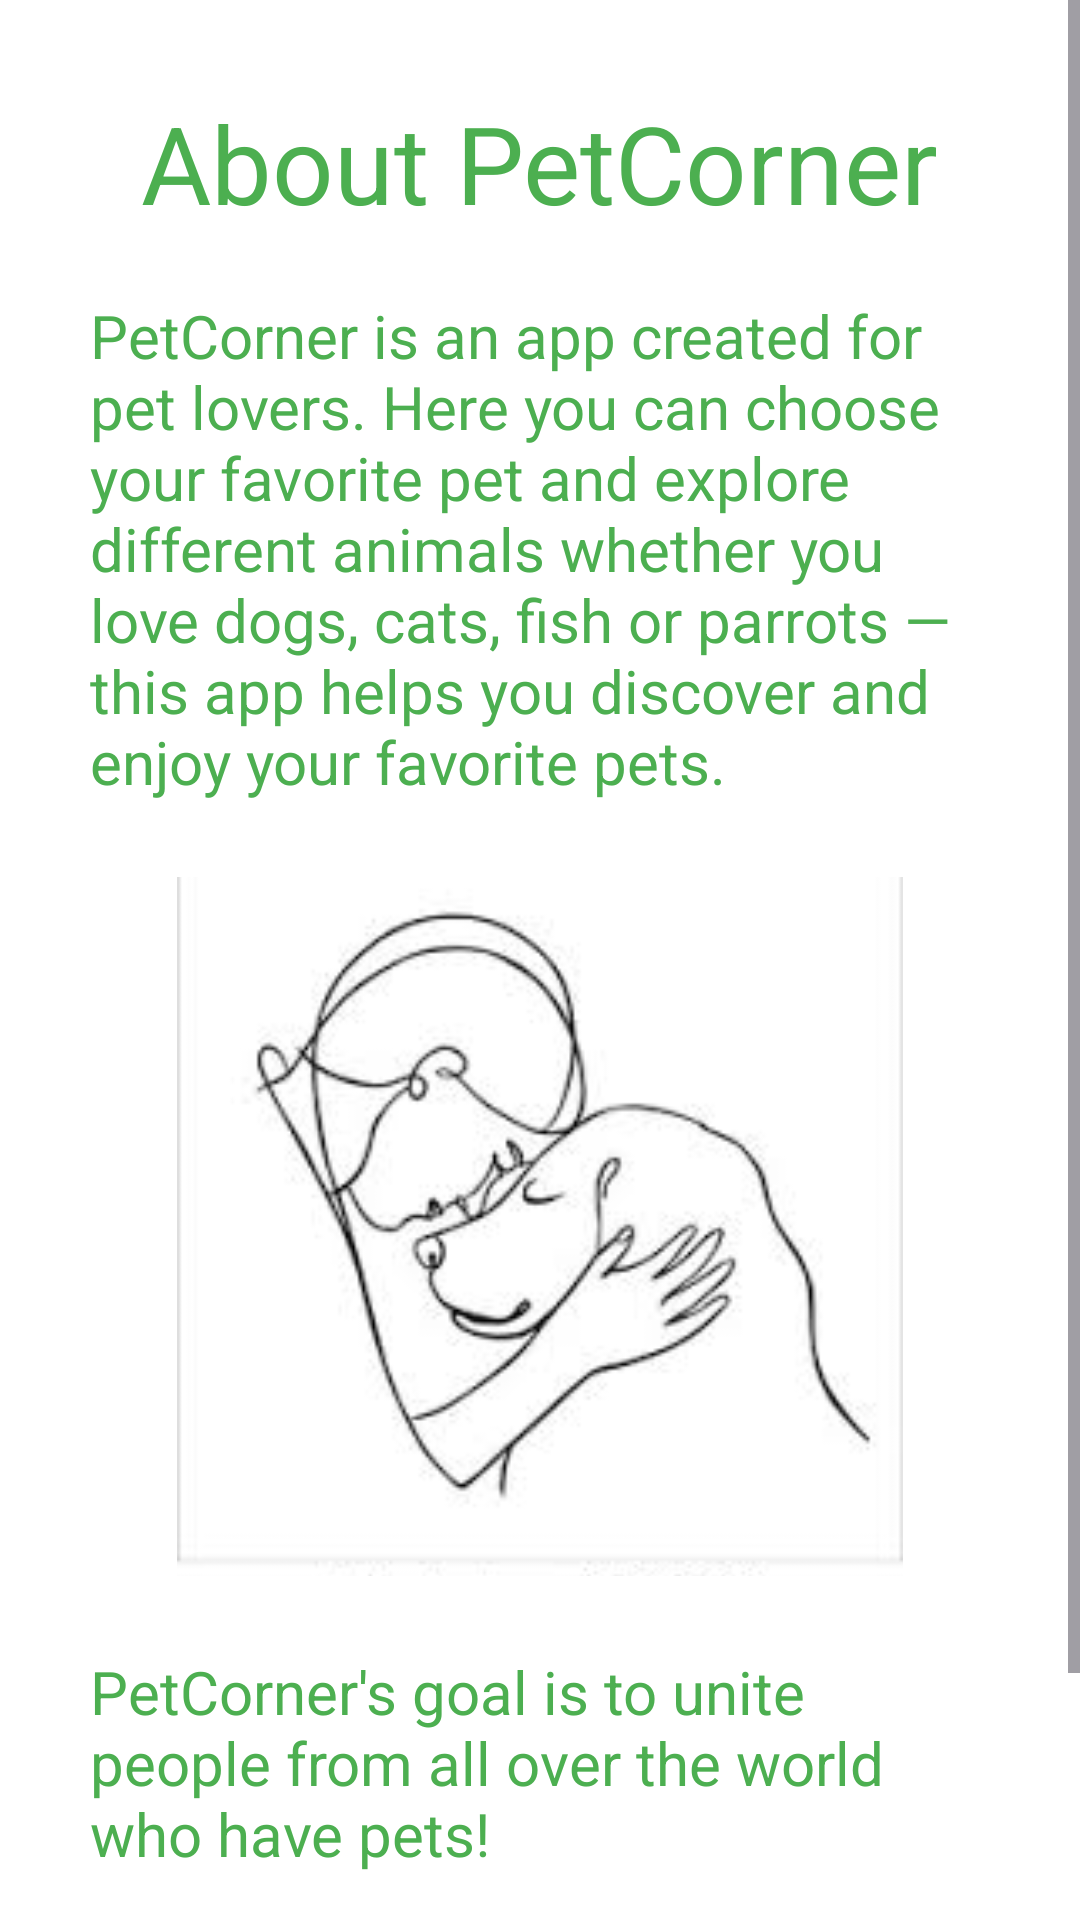

Layout XML and referenced resources for this Android screen:
<!-- AndroidManifest.xml: application theme Theme.PetCorner -->
<!-- res/layout/activity_info.xml -->
<?xml version="1.0" encoding="utf-8"?>
<ScrollView xmlns:android="http://schemas.android.com/apk/res/android"
    android:layout_width="match_parent"
    android:layout_height="match_parent"
    android:background="#FFFFFF">

    <LinearLayout
        android:layout_width="match_parent"
        android:layout_height="wrap_content"
        android:orientation="vertical"
        android:padding="30dp"
        android:gravity="center_horizontal">

        <TextView
            android:layout_width="wrap_content"
            android:layout_height="wrap_content"
            android:text="About PetCorner"
            android:textSize="36sp"
            android:textColor="#4CAF50"
            android:layout_marginBottom="20dp"/>

        <TextView
            android:layout_width="wrap_content"
            android:layout_height="wrap_content"
            android:text="PetCorner is an app created for pet lovers. Here you can choose your favorite pet and explore different animals whether you love dogs, cats, fish or parrots — this app helps you discover and enjoy your favorite pets."
            android:textSize="20sp"
            android:textColor="#4CAF50"
            android:layout_marginBottom="25dp"/>

        <ImageView
            android:layout_width="242dp"
            android:layout_height="wrap_content"
            android:layout_marginBottom="25dp"
            android:scaleType="centerCrop"
            android:src="@drawable/info" />

        <TextView
            android:layout_width="wrap_content"
            android:layout_height="wrap_content"
            android:text="PetCorner's goal is to unite people from all over the world who have pets!"
            android:textSize="20sp"
            android:textColor="#4CAF50"
            android:layout_marginBottom="30dp"/>

        <Button
            android:id="@+id/btnNext"
            android:layout_width="250dp"
            android:layout_height="50dp"
            android:text="Go to Login"
            android:textColor="#FFFFFF"
            android:backgroundTint="#4CAF50"
            android:textSize="20sp"/>

    </LinearLayout>
</ScrollView>
<!-- resources referenced by this layout -->
<resources>
  <!-- drawable info: jpg bitmap (drawable, 6845 bytes) -->
  <style name="Theme.PetCorner" parent="Base.Theme.PetCorner" />
  <style name="Base.Theme.PetCorner" parent="Theme.Material3.DayNight.NoActionBar">
  
          
          <item name="colorPrimary">#4CAF50</item>
          <item name="colorSecondary">#4CAF50</item>
          <item name="colorTertiary">#4CAF50</item>
  
          
          <item name="android:statusBarColor">#4CAF50</item>
  
          
          <item name="android:windowLightStatusBar">false</item>
  
      </style>
</resources>
